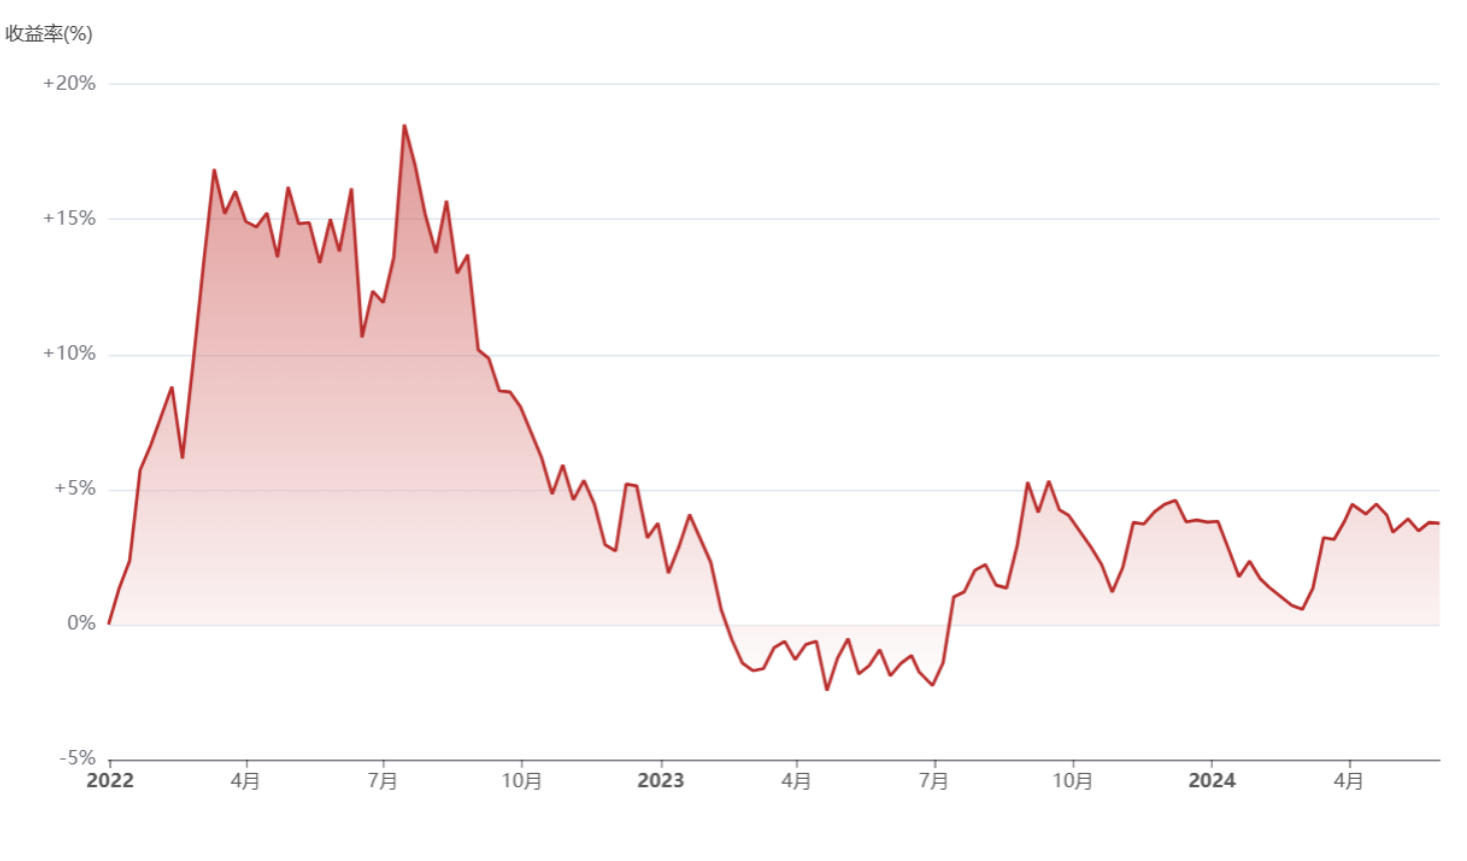

Values plotted in this chart, from the file beside it:
2021/12/31, 0.0014227535699928573
2022/01/01, 0.002964
2022/01/02, 0.004751
2022/01/03, 0.006292
2022/01/03, 0.00808
2022/01/05, 0.009991
2022/01/05, 0.01159
2022/01/07, 0.01372
2022/01/08, 0.01603
2022/01/09, 0.01788
2022/01/11, 0.01958
2022/01/12, 0.0222
2022/01/14, 0.02509
2022/01/13, 0.02324
2022/01/15, 0.02835
2022/01/15, 0.0323
2022/01/15, 0.036
2022/01/15, 0.03471
2022/01/16, 0.03739
2022/01/17, 0.0409
2022/01/18, 0.04396
2022/01/18, 0.04704
2022/01/19, 0.0507
2022/01/19, 0.0458
2022/01/20, 0.05579
2022/01/19, 0.05394
2022/01/19, 0.04876
2022/01/20, 0.05653
2022/01/20, 0.05265
2022/01/21, 0.05829
2022/01/23, 0.05997
2022/01/24, 0.06214
2022/01/26, 0.06409
2022/01/26, 0.06525
2022/01/28, 0.0673
2022/01/29, 0.06938
2022/01/30, 0.07071
2022/01/31, 0.07293
2022/02/02, 0.07502
2022/02/03, 0.07666
2022/02/04, 0.07863
2022/02/05, 0.07965
2022/02/06, 0.08151
2022/02/08, 0.08324
2022/02/08, 0.08513
2022/02/10, 0.08737
2022/02/10, 0.0855
2022/02/11, 0.08214
2022/02/12, 0.0839
2022/02/12, 0.08066
2022/02/13, 0.07798
2022/02/14, 0.0753
2022/02/14, 0.07256
2022/02/15, 0.06984
2022/02/15, 0.07169
2022/02/16, 0.06675
2022/02/16, 0.06873
2022/02/16, 0.06541
2022/02/17, 0.06319
2022/02/19, 0.06756
2022/02/19, 0.07077
... 673 more rows
